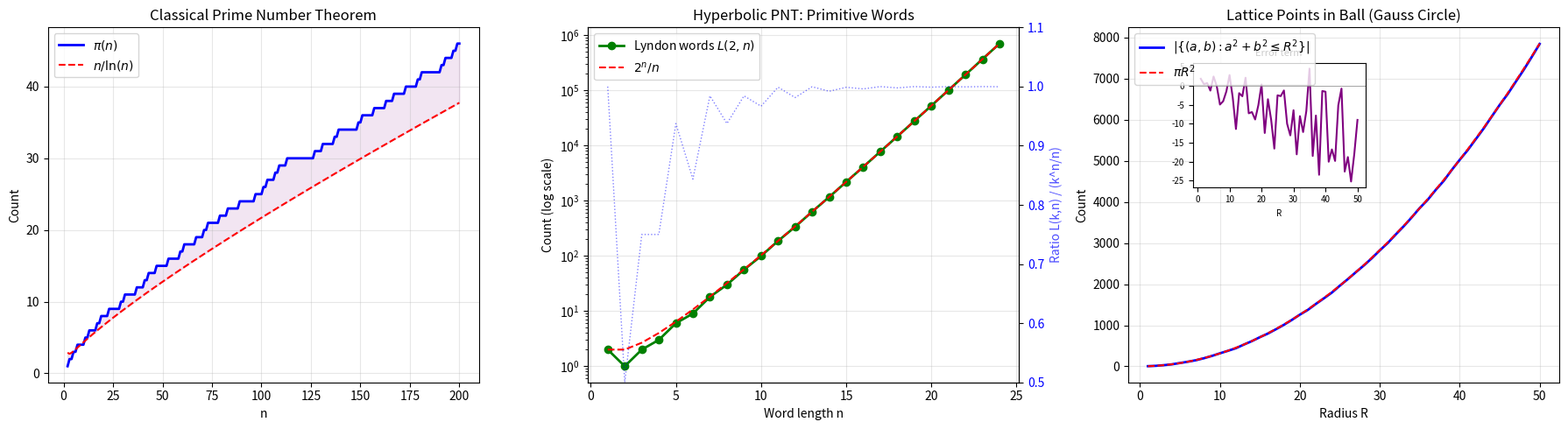

Write Python code to recreate this figure.
"""
Visualization 3: Hyperbolic Prime Counting — The PNT on Curved Space

Compares:
- Classical prime counting π(n) vs n/ln(n)
- Lyndon word counting L(k,n) vs k^n/n (hyperbolic PNT analog)
- Lattice point counting in balls vs π·R² (Gauss circle problem)
"""

import numpy as np
import matplotlib.pyplot as plt


def mobius_function(m):
    """Compute the Möbius function μ(m)."""
    if m == 1:
        return 1
    factors = set()
    temp = m
    for p in range(2, int(np.sqrt(m)) + 2):
        if temp % p == 0:
            factors.add(p)
            temp //= p
            if temp % p == 0:
                return 0
    if temp > 1:
        factors.add(temp)
    return (-1) ** len(factors)

def count_lyndon(k, n):
    """Count Lyndon words of length n on k symbols via Witt's formula."""
    total = 0
    for d in range(1, n + 1):
        if n % d == 0:
            total += mobius_function(n // d) * k**d
    return total // n

def sieve_primes(N):
    """Sieve of Eratosthenes."""
    is_prime = [True] * (N + 1)
    is_prime[0] = is_prime[1] = False
    for i in range(2, int(np.sqrt(N)) + 1):
        if is_prime[i]:
            for j in range(i*i, N+1, i):
                is_prime[j] = False
    return [i for i in range(N+1) if is_prime[i]]

def lattice_count(R):
    """Count lattice points in disk of radius R."""
    count = 0
    for a in range(-R, R+1):
        for b in range(-R, R+1):
            if a*a + b*b <= R*R:
                count += 1
    return count


fig, axes = plt.subplots(1, 3, figsize=(18, 5))

# --- Panel 1: Classical PNT ---
ax = axes[0]
primes = sieve_primes(200)
ns = np.arange(2, 201)
pi_n = np.array([sum(1 for p in primes if p <= n) for n in ns])
approx = ns / np.log(ns)

ax.plot(ns, pi_n, 'b-', linewidth=2, label=r'$\pi(n)$')
ax.plot(ns, approx, 'r--', linewidth=1.5, label=r'$n / \ln(n)$')
ax.fill_between(ns, pi_n, approx, alpha=0.1, color='purple')
ax.set_xlabel('n')
ax.set_ylabel('Count')
ax.set_title('Classical Prime Number Theorem', fontsize=12)
ax.legend(fontsize=10)
ax.grid(True, alpha=0.3)

# --- Panel 2: Hyperbolic PNT (Lyndon words) ---
ax2 = axes[1]
k = 2  # Binary alphabet
n_vals = np.arange(1, 25)
lyndon_counts = np.array([count_lyndon(k, n) for n in n_vals])
asymptotic = k**n_vals / n_vals

ax2.semilogy(n_vals, lyndon_counts, 'go-', markersize=6, linewidth=2,
             label=f'Lyndon words $L({k}, n)$')
ax2.semilogy(n_vals, asymptotic, 'r--', linewidth=1.5,
             label=f'${k}^n / n$')
ax2.set_xlabel('Word length n')
ax2.set_ylabel('Count (log scale)')
ax2.set_title('Hyperbolic PNT: Primitive Words', fontsize=12)
ax2.legend(fontsize=10)
ax2.grid(True, alpha=0.3)

# Annotate the ratio
ratios = lyndon_counts / asymptotic
ax2_twin = ax2.twinx()
ax2_twin.plot(n_vals, ratios, 'b:', alpha=0.5, linewidth=1)
ax2_twin.set_ylabel('Ratio L(k,n) / (k^n/n)', color='blue', alpha=0.7)
ax2_twin.tick_params(axis='y', labelcolor='blue')
ax2_twin.set_ylim(0.5, 1.1)

# --- Panel 3: Gauss Circle Problem ---
ax3 = axes[2]
R_vals = np.arange(1, 51)
counts = np.array([lattice_count(R) for R in R_vals])
pi_R2 = np.pi * R_vals**2

ax3.plot(R_vals, counts, 'b-', linewidth=2, label=r'$|\{(a,b) : a^2+b^2 \leq R^2\}|$')
ax3.plot(R_vals, pi_R2, 'r--', linewidth=1.5, label=r'$\pi R^2$')
ax3.set_xlabel('Radius R')
ax3.set_ylabel('Count')
ax3.set_title('Lattice Points in Ball (Gauss Circle)', fontsize=12)
ax3.legend(fontsize=10)
ax3.grid(True, alpha=0.3)

# Inset: error term
ax3_inset = ax3.inset_axes([0.15, 0.55, 0.4, 0.35])
error = counts - pi_R2
ax3_inset.plot(R_vals, error, 'purple', linewidth=1.5)
ax3_inset.axhline(0, color='gray', linewidth=0.5)
ax3_inset.set_title('Error term', fontsize=8)
ax3_inset.set_xlabel('R', fontsize=7)
ax3_inset.tick_params(labelsize=7)

plt.tight_layout()
plt.savefig('viz_prime_counting.png', dpi=150, bbox_inches='tight')
plt.close()
